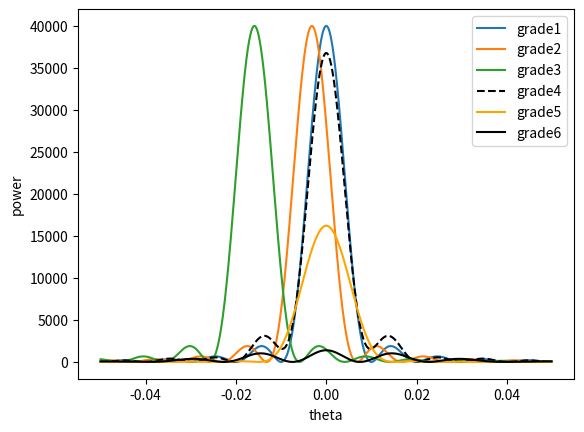

Generate this figure with matplotlib:
import numpy as np
import matplotlib.pyplot as plt

pi=np.pi
a=200.

x=np.arange(1000)/10000.-0.05
plt.figure()

plt.xlabel('theta')
plt.ylabel('power')
plt.plot(x,(a*np.sinc(100*x))**2,label='grade1')
plt.plot(x,(a*(np.sinc(100*x+a/200./pi)))**2,label='grade2')
plt.plot(x,(a*(np.sinc(100*x+a/40./pi)))**2,label='grade3')


y41=400*pi*x/a*np.sin(100*pi*x)-0.02*np.sin(a/200.)
y42=2/100.*(np.cos(a/200.)-np.cos(pi*x*100.))
y43=(200.*pi*x/a)**2-0.0001
y4=(y41**2+y42**2)/(y43**2)

plt.plot(x,y4,'--k',label='grade4')

y5=0.5*a*np.sinc(0.5+100*x)+0.5*a*np.sinc(100*x-0.5)
plt.plot(x,y5**2,'orange',label='grade5')
y6=0.5*a*(np.sinc(100*x+0.5)+np.sinc(100*x-0.5))-0.25*a*(np.sinc(50*x+0.25)+np.sinc(50*x-0.25))
plt.plot(x,y6**2,'k',label='grade6')
plt.legend()

plt.show()
print(a)
